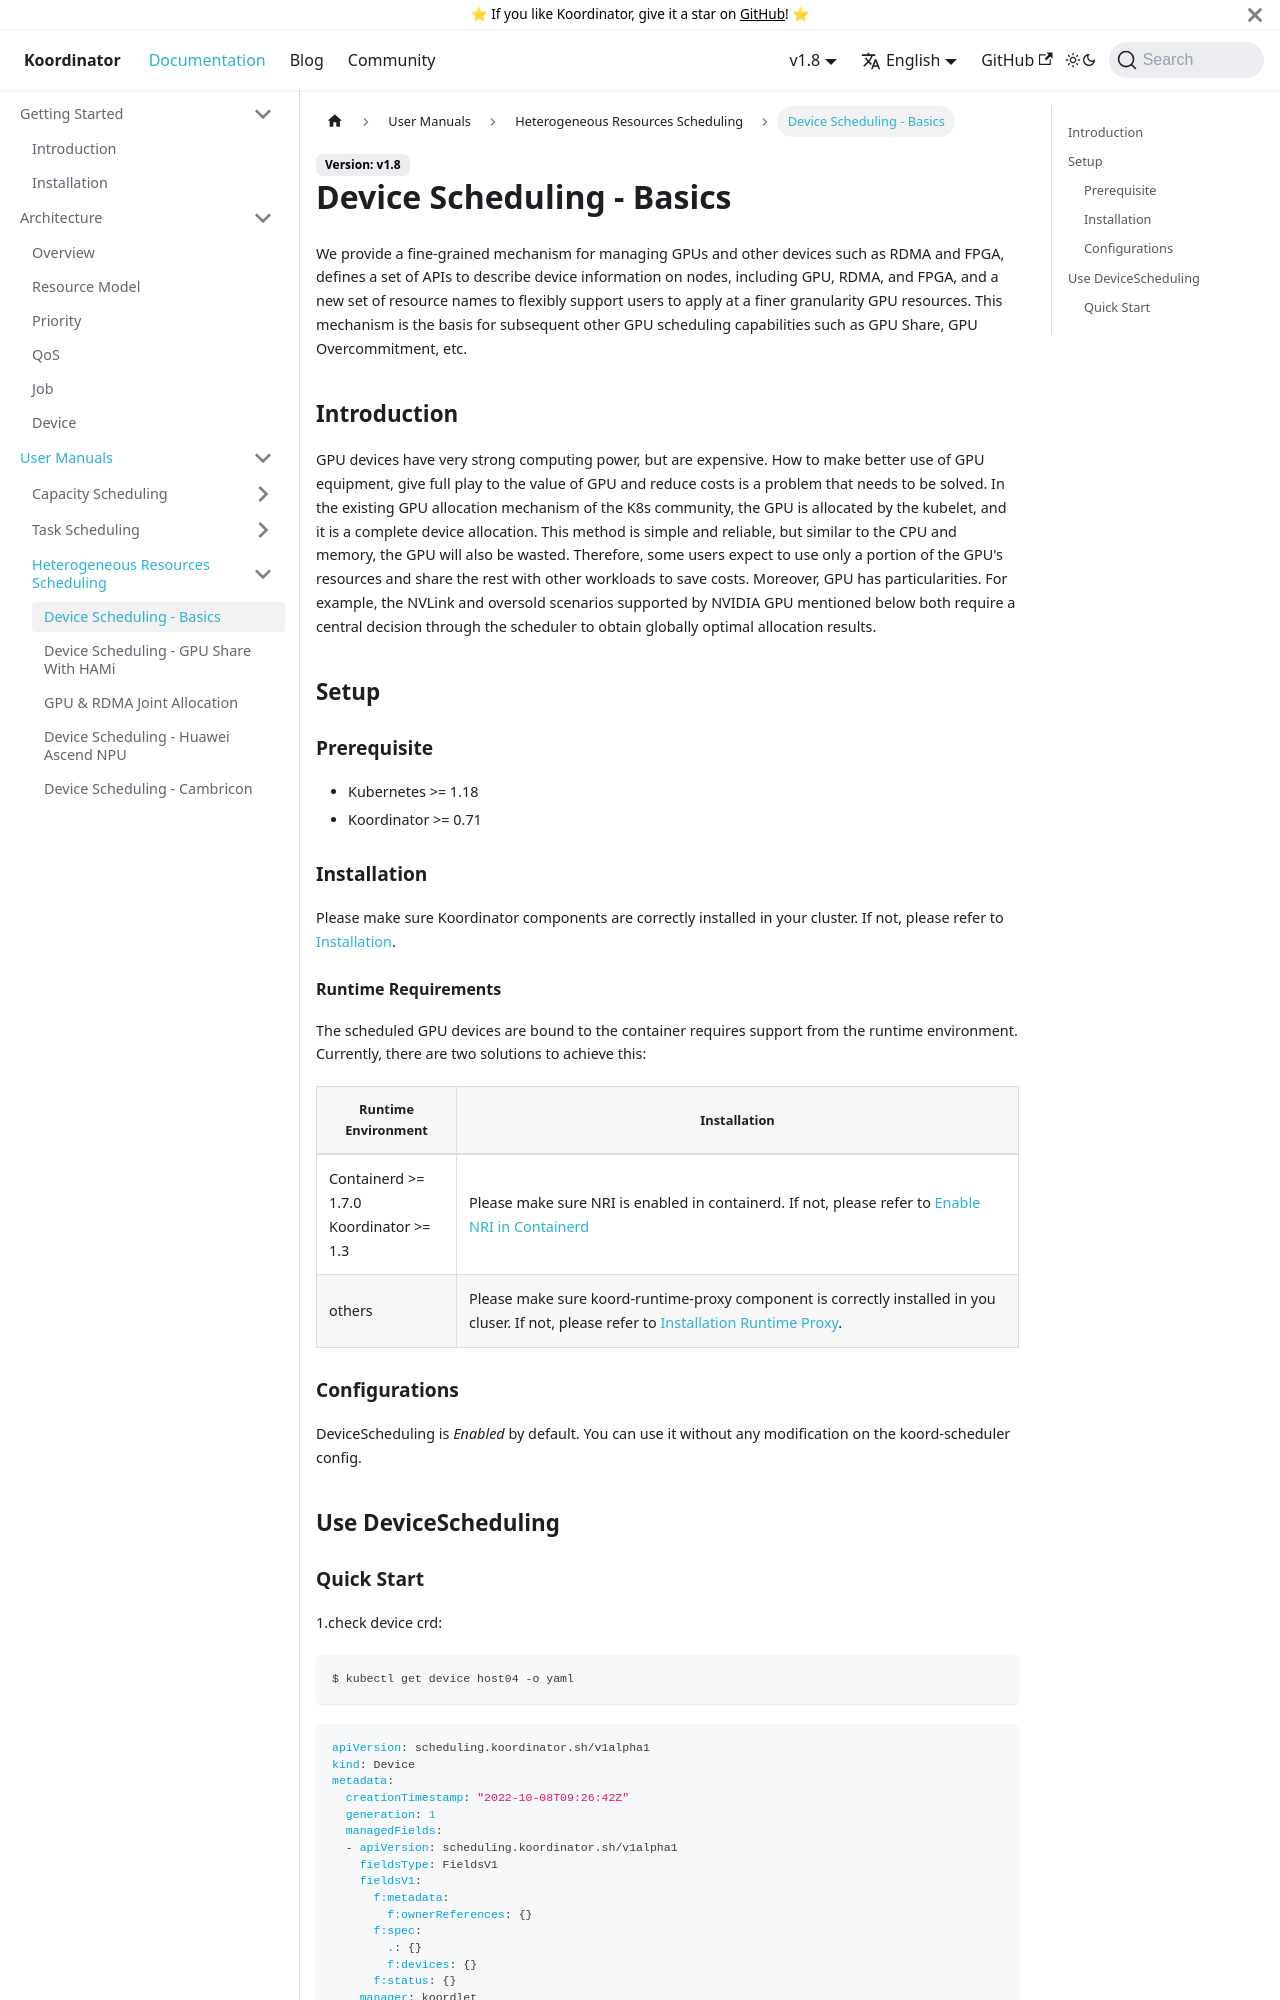

repository: koordinator-sh/website · page: docs/user-manuals/fine-grained-device-scheduling.html · generator: docusaurus

# Device Scheduling - Basics
We provide a fine-grained mechanism for managing GPUs and other devices such as RDMA and FPGA, defines a set of APIs to 
describe device information on nodes, including GPU, RDMA, and FPGA, and a new set of resource names to flexibly support 
users to apply at a finer granularity GPU resources. This mechanism is the basis for subsequent other GPU scheduling 
capabilities such as GPU Share, GPU Overcommitment, etc.

## Introduction
GPU devices have very strong computing power, but are expensive. How to make better use of GPU equipment, give full play 
to the value of GPU and reduce costs is a problem that needs to be solved. In the existing GPU allocation mechanism of 
the K8s community, the GPU is allocated by the kubelet, and it is a complete device allocation. This method is simple 
and reliable, but similar to the CPU and memory, the GPU will also be wasted. Therefore, some users expect to use only 
a portion of the GPU's resources and share the rest with other workloads to save costs. Moreover, GPU has particularities. 
For example, the NVLink and oversold scenarios supported by NVIDIA GPU mentioned below both require a central decision 
through the scheduler to obtain globally optimal allocation results.

## Setup

### Prerequisite

- Kubernetes >= 1.18
- Koordinator >= 0.71

### Installation

Please make sure Koordinator components are correctly installed in your cluster. If not, please refer to [Installation](/docs/installation).

#### Runtime Requirements
The scheduled GPU devices are bound to the container requires support from the runtime environment. Currently, there are two solutions to achieve this:

Runtime Environment  |      Installation
-------------        |     -------------
Containerd >= 1.7.0 <br /> Koordinator >= 1.3 | Please make sure NRI is enabled in containerd. If not, please refer to [Enable NRI in Containerd](https://github.com/containerd/containerd/blob/main/docs/NRI.md)
others | Please make sure koord-runtime-proxy component is correctly installed in you cluser. If not, please refer to [Installation Runtime Proxy](installation-runtime-proxy).


### Configurations

DeviceScheduling is *Enabled* by default. You can use it without any modification on the koord-scheduler config.

## Use DeviceScheduling
